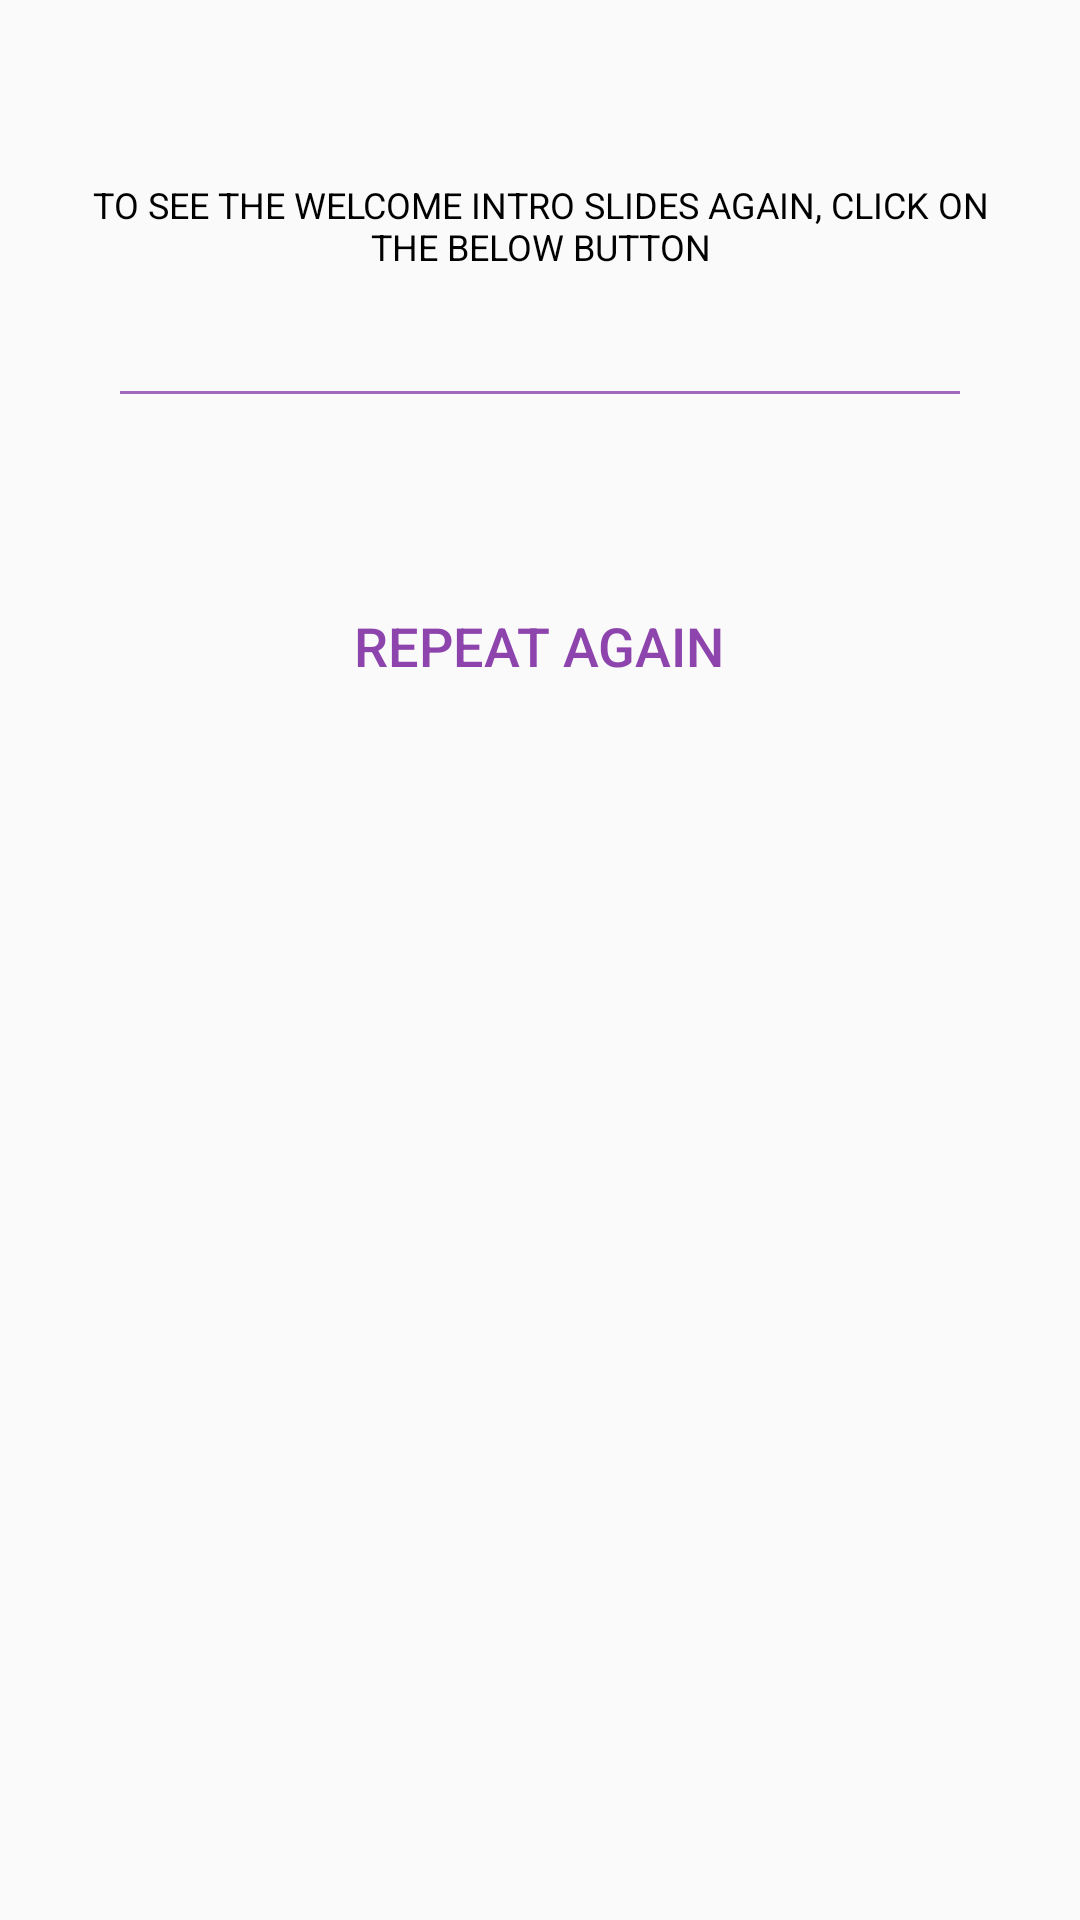

Android layout source for this screen:
<!-- AndroidManifest.xml: activity theme AppTheme -->
<!-- res/layout/activity_main.xml -->
<?xml version="1.0" encoding="utf-8"?>
<LinearLayout xmlns:android="http://schemas.android.com/apk/res/android"
              xmlns:tools="http://schemas.android.com/tools"
              android:layout_width="match_parent"
              android:layout_height="match_parent"
              android:orientation="vertical"
              tools:context=".MainActivity">
    <ImageView
            android:id="@+id/welcome"
            android:layout_width="wrap_content"
            android:layout_height="wrap_content"
            android:layout_gravity="center"
            android:layout_marginTop="@dimen/activity_margin_big"
            android:src="@drawable/gre" />
    <TextView
            android:layout_width="wrap_content"
            android:layout_height="wrap_content"
            android:layout_marginTop="@dimen/intro_comment_margin"
            android:paddingLeft="@dimen/intro_comment_margin"
            android:paddingRight="@dimen/intro_comment_margin"
            android:text="@string/repeat_intro_desc"
            android:textAlignment="center"
            android:textAllCaps="true"
            android:textColor="@android:color/black"
            android:textSize="@dimen/intro_comment_fontsize" />
    <View
            android:layout_width="match_parent"
            android:layout_height="1dp"
            android:layout_above="@id/intro_bullets"
            android:layout_margin="@dimen/activity_margin_big"
            android:alpha=".8"
            android:background="@color/colorPrimaryDark" />
    <Button
            android:id="@+id/btn_repeat"
            android:layout_width="wrap_content"
            android:layout_height="wrap_content"
            android:layout_gravity="center"
            android:layout_marginTop="@dimen/intro_comment_margin"
            android:background="@null"
            android:text="@string/repeat_intro_title"
            android:textColor="@color/intro_bullet_active"
            android:textSize="@dimen/intro_button_fontsize" />
</LinearLayout>
<!-- resources referenced by this layout -->
<resources>
  <color name="colorPrimaryDark">#8E44AD</color>
  <color name="intro_bullet_active">#8E44AD</color>
  <dimen name="activity_margin_big">40dp</dimen>
  <dimen name="intro_button_fontsize">18dp</dimen>
  <dimen name="intro_comment_fontsize">12dp</dimen>
  <dimen name="intro_comment_margin">20dp</dimen>
  <string name="repeat_intro_desc">To see the welcome intro slides again, click on the below button</string>
  <string name="repeat_intro_title">Repeat Again</string>
  <style name="AppTheme" parent="Base.Theme.AppCompat.Light.DarkActionBar">
          
          <item name="colorPrimary">@color/colorPrimary</item>
          <item name="colorPrimaryDark">@color/colorPrimaryDark</item>
          <item name="colorAccent">@color/colorAccent</item>
      </style>
  <color name="colorPrimary">#A569BD</color>
  <color name="colorAccent">#8AE622</color>
</resources>
